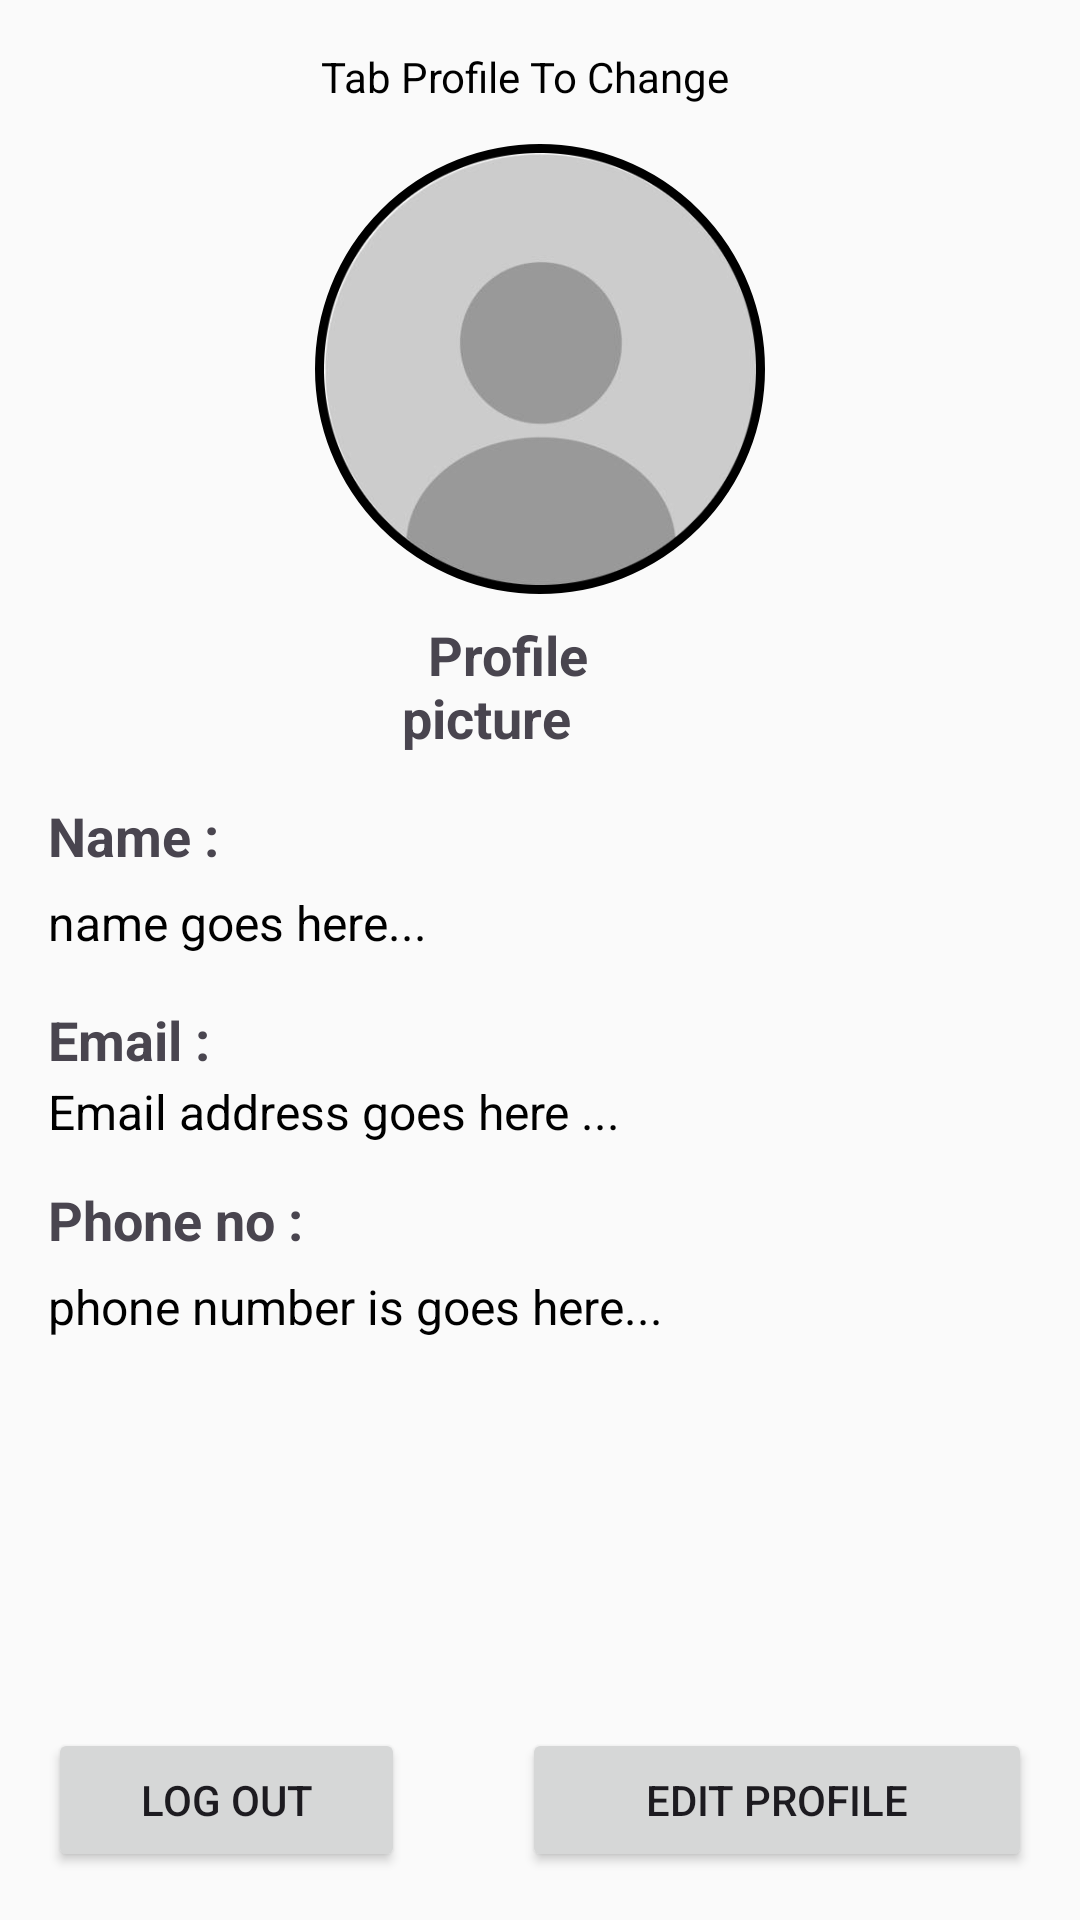

Layout XML and referenced resources for this Android screen:
<!-- AndroidManifest.xml: application theme Theme.Elearning -->
<!-- res/layout/fragment_profile.xml -->
<RelativeLayout xmlns:android="http://schemas.android.com/apk/res/android"
    android:layout_width="match_parent"
    android:layout_height="match_parent"
    android:layout_margin="10dp"
    android:padding="16dp">

    <ImageView
        android:id="@+id/profilePhotoImageView"
        android:layout_width="150dp"
        android:layout_height="150dp"
        android:layout_alignParentTop="true"
        android:layout_centerHorizontal="true"
        android:layout_marginTop="32dp"
        android:background="@drawable/circular_bg"
        android:padding="3dp"
        android:scaleType="centerCrop"
        android:src="@drawable/profile_icon" />

    <TextView
        android:id="@+id/overlayTextImage"
        android:layout_width="161dp"
        android:layout_height="37dp"
        android:layout_alignStart="@+id/profilePhotoImageView"
        android:layout_alignEnd="@+id/profilePhotoImageView"
        android:layout_alignBottom="@+id/profilePhotoImageView"
        android:layout_marginStart="2dp"
        android:layout_marginEnd="-13dp"
        android:layout_marginBottom="145dp"
        android:text="Tab Profile To Change"
        android:textColor="@android:color/black" />

    <TextView
        android:id="@+id/profileText"
        android:layout_width="152dp"
        android:layout_height="wrap_content"
        android:layout_below="@+id/profilePhotoImageView"
        android:layout_alignParentStart="true"
        android:layout_alignParentEnd="true"
        android:layout_marginStart="118dp"
        android:layout_marginTop="8dp"
        android:layout_marginEnd="105dp"
        android:text="  Profile picture"
        android:textSize="18sp"
        android:textStyle="bold" />

    <ProgressBar
        android:id="@+id/progressBarProfile"
        android:layout_width="wrap_content"
        android:layout_height="wrap_content"
        android:layout_below="@+id/profileText"
        android:layout_alignParentStart="true"
        android:layout_alignParentEnd="true"
        android:layout_marginStart="154dp"
        android:layout_marginTop="45dp"
        android:layout_marginEnd="137dp"
        android:visibility="gone" />

    <TextView
        android:id="@+id/usernameLabel"
        android:layout_width="wrap_content"
        android:layout_height="wrap_content"
        android:layout_below="@+id/profileText"
        android:layout_marginTop="15dp"
        android:text="Name :"
        android:textSize="18sp"
        android:textStyle="bold" />

    <TextView
        android:id="@+id/usernameTextView"
        android:layout_width="wrap_content"
        android:layout_height="wrap_content"
        android:layout_below="@+id/usernameLabel"
        android:layout_marginTop="6dp"
        android:text="name goes here... "
        android:textColor="@color/black"
        android:textSize="16sp" />

    <TextView
        android:id="@+id/emailLabel"
        android:layout_width="wrap_content"
        android:layout_height="wrap_content"
        android:layout_below="@+id/usernameTextView"
        android:layout_marginTop="16dp"
        android:text="Email :"
        android:textSize="18sp"
        android:textStyle="bold" />

    <TextView
        android:id="@+id/emailTextView"
        android:layout_width="wrap_content"
        android:layout_height="wrap_content"
        android:layout_below="@id/emailLabel"
        android:layout_marginTop="1dp"
        android:text="Email address goes here ..."
        android:textColor="@color/black"
        android:textSize="16sp" />

    <TextView
        android:id="@+id/phoneNumberLabel"
        android:layout_width="wrap_content"
        android:layout_height="wrap_content"
        android:layout_below="@+id/emailTextView"
        android:layout_marginTop="13dp"
        android:text="Phone no :"
        android:textSize="18sp"

        android:textStyle="bold" />


    <TextView
        android:id="@+id/phoneNumberTextView"
        android:layout_width="wrap_content"
        android:layout_height="wrap_content"
        android:layout_below="@id/phoneNumberLabel"
        android:layout_marginTop="6dp"
        android:text="phone number is goes here..."
        android:textColor="@color/black"
        android:textSize="16sp" />

    <androidx.appcompat.widget.AppCompatButton
        android:id="@+id/editProfileButton"
        android:layout_width="170dp"
        android:layout_height="wrap_content"
        android:layout_alignParentEnd="true"
        android:layout_alignParentBottom="true"
        android:text="Edit Profile" />


    <EditText
        android:id="@+id/usernameEditText"
        android:layout_width="wrap_content"
        android:layout_height="wrap_content"
        android:layout_below="@id/usernameLabel"
        android:layout_marginStart="31dp"
        android:layout_marginTop="-32dp"
        android:layout_toEndOf="@+id/usernameLabel"
        android:hint="Enter your name"
        android:inputType="text"
        android:textColor="@color/black"
        android:textSize="16sp"
        android:visibility="gone" />

    <EditText
        android:id="@+id/emailEditText"
        android:layout_width="wrap_content"
        android:layout_height="wrap_content"
        android:layout_below="@id/emailLabel"
        android:layout_marginStart="33dp"
        android:layout_marginTop="-32dp"
        android:layout_toEndOf="@+id/emailLabel"
        android:hint="Enter your email"
        android:inputType="textEmailAddress"
        android:textColor="@color/black"
        android:textSize="16sp"
        android:visibility="gone" />

    <EditText
        android:id="@+id/phoneNumberEditText"
        android:layout_width="wrap_content"
        android:layout_height="wrap_content"
        android:layout_below="@id/phoneNumberLabel"
        android:layout_marginStart="2dp"
        android:layout_marginTop="-31dp"
        android:layout_toEndOf="@+id/phoneNumberLabel"
        android:hint="Enter your phone number"
        android:inputType="phone"
        android:textColor="@color/black"
        android:textSize="16sp"
        android:visibility="gone" />

    <androidx.appcompat.widget.AppCompatButton
        android:id="@+id/logOutButton"
        android:layout_width="170dp"
        android:layout_height="wrap_content"
        android:layout_alignParentStart="true"
        android:layout_alignParentBottom="true"
        android:layout_marginEnd="39dp"
        android:layout_toStartOf="@+id/editProfileButton"
        android:text="Log Out" />

    <androidx.appcompat.widget.AppCompatButton
        android:id="@+id/saveInfoButton"
        android:layout_width="160dp"
        android:layout_height="wrap_content"
        android:layout_alignParentStart="true"
        android:layout_alignParentEnd="true"
        android:layout_alignParentBottom="true"
        android:layout_marginStart="109dp"
        android:layout_marginEnd="106dp"
        android:layout_marginBottom="256dp"
        android:text="Save Info"
        android:textColor="@color/black"
        android:visibility="gone" />

    <androidx.appcompat.widget.AppCompatButton
        android:id="@+id/saveProfileButton"
        android:layout_width="126dp"
        android:layout_height="wrap_content"
        android:layout_below="@+id/profilePhotoImageView"
        android:layout_alignParentStart="true"
        android:layout_alignParentEnd="true"
        android:layout_marginStart="131dp"
        android:layout_marginTop="29dp"
        android:layout_marginEnd="118dp"
        android:background="@drawable/button_bg"
        android:text="Save"
        android:visibility="gone" />
</RelativeLayout>
<!-- resources referenced by this layout -->
<resources>
  <color name="black">#FF000000</color>
  <!-- drawable button_bg (drawable) -->
  <?xml version="1.0" encoding="utf-8"?>
  <layer-list xmlns:android="http://schemas.android.com/apk/res/android">
      <item android:top="5dp">
          
          <shape android:shape="rectangle">
              <solid android:color="#7F000000" />
              <corners android:radius="10dp" />
          </shape>
      </item>
      <item android:top="0dp">
          
          <shape android:shape="rectangle">
              <solid android:color="#30B7FF" />
              <corners android:radius="10dp" />
          </shape>
      </item>
      <item android:top="1dp">
          
          <shape android:shape="rectangle">
              <solid android:color="@android:color/transparent" />
              <stroke
                  android:color="#0A50A5"
                  android:width="1dp" />
              <corners android:radius="8dp" />
          </shape>
      </item>
  </layer-list>
  <!-- drawable circular_bg (drawable) -->
  <?xml version="1.0" encoding="utf-8"?>
  <layer-list xmlns:android="http://schemas.android.com/apk/res/android">
  
      
      <item>
          <shape android:shape="oval">
              <stroke
                  android:width="10dp"
                  android:color="@android:color/black" />
          </shape>
      </item>
  
      
      <item
          android:left="5dp"
          android:right="5dp"
          android:top="5dp"
          android:bottom="5dp">
          <shape android:shape="oval">
              <solid android:color="@android:color/white" />
          </shape>
      </item>
  
  </layer-list>
  <!-- drawable profile_icon: png bitmap (drawable, 39888 bytes) -->
  <style name="Theme.Elearning" parent="Base.Theme.Elearning" />
  <style name="Base.Theme.Elearning" parent="Theme.Material3.DayNight.NoActionBar">
          
  
          <item name="colorPrimary">@color/my_primary</item>
          <item name="colorPrimaryVariant">@color/my_primary</item>
          <item name="colorOnPrimary">@color/black</item>
          <item name="colorSecondary">@color/my_secondary</item>
          <item name="colorSecondaryVariant">@color/my_secondary</item>
          <item name="colorOnSecondary">@color/black</item>
          <item name="android:windowBackground">@color/off_white</item>
      </style>
  <color name="my_primary">#255AFA</color>
  <color name="my_secondary">#029DB8</color>
  <color name="off_white">#FAFAFA</color>
</resources>
